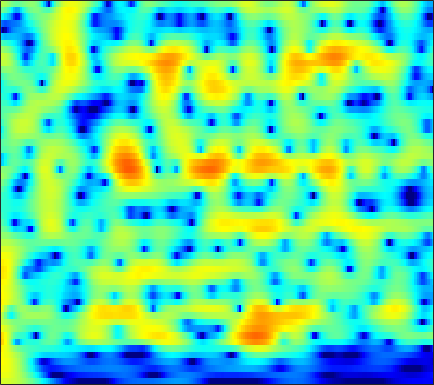

The table this chart was drawn from, first rows:
4.0146, 4.0308, 3.9963, 3.8964, 3.7777, 3.5607, 3.2762, 3.018, 2.6143, 2.1409, 1.5965, 1.1413, 0.47212, -0.27068, -0.87515, -1.745, -2.6873, -3.4418, -4.5109, -5.6508, -6.8545, -7.794, -9.086, -10.422
5.091, 5.061, 4.938, 4.721, 4.494, 4.108, 3.624, 3.197, 2.539, 1.779, 0.9159, 0.1989, -0.8525, -2.017, -2.968, -4.346, -5.859, -7.093, -8.888, -10.89, -13.15, -15.08, -18.08, -21.79
5.714, 5.645, 5.448, 5.131, 4.813, 4.281, 3.623, 3.046, 2.16, 1.139, -0.02059, -0.9838, -2.394, -3.95, -5.209, -7.001, -8.894, -10.35, -12.25, -14, -15.44, -16.24, -16.9, -17.15
5.972, 5.867, 5.614, 5.232, 4.863, 4.261, 3.532, 2.901, 1.944, 0.8482, -0.395, -1.433, -2.975, -4.723, -6.191, -8.398, -10.96, -13.15, -16.4, -19.45, -20.34, -19.3, -17.37, -15.69
5.891, 5.671, 5.267, 4.747, 4.289, 3.6, 2.836, 2.222, 1.36, 0.456, -0.4793, -1.198, -2.172, -3.156, -3.888, -4.838, -5.731, -6.338, -7.035, -7.578, -7.947, -8.108, -8.198, -8.181
6.679, 6.124, 5.238, 4.206, 3.36, 2.186, 1.035, 0.2419, -0.6667, -1.378, -1.909, -2.221, -2.567, -2.866, -3.07, -3.318, -3.537, -3.676, -3.829, -3.955, -4.063, -4.14, -4.262, -4.397
8.608, 7.582, 5.872, 3.682, 1.635, -1.839, -6.468, -10.27, -10.75, -7.698, -5.661, -4.817, -4.314, -4.28, -4.417, -4.572, -4.482, -4.183, -3.549, -2.81, -2.145, -1.775, -1.529, -1.559
7.974, 7.075, 5.637, 3.927, 2.485, 0.4357, -1.474, -2.56, -3.351, -3.621, -3.886, -4.313, -5.397, -7.362, -9.743, -15.41, -23.57, -15.21, -9.1, -5.708, -3.528, -2.386, -1.383, -0.8972
5.282, 4.763, 3.97, 3.101, 2.433, 1.568, 0.773, 0.2311, -0.4238, -1.021, -1.593, -2.037, -2.656, -3.284, -3.719, -4.154, -4.27, -4.093, -3.583, -2.953, -2.376, -2.001, -1.529, -1.136
3.521, 2.962, 2.148, 1.35, 0.8295, 0.2858, -0.05934, -0.2058, -0.3025, -0.3376, -0.3509, -0.3716, -0.4257, -0.4918, -0.5377, -0.5842, -0.5961, -0.5798, -0.5348, -0.4588, -0.4071, -0.4389, -0.5487, -0.6593
3.421, 1.98, -0.4597, -3.402, -5.392, -5.888, -4.115, -2.62, -1.036, 0.05633, 0.7602, 1.098, 1.364, 1.496, 1.54, 1.565, 1.566, 1.536, 1.466, 1.395, 1.343, 1.234, 0.8571, 0.231
5.695, 4.318, 2.1, -0.3477, -1.837, -2.321, -1.325, -0.3957, 0.5908, 1.136, 1.258, 1.135, 0.7516, 0.229, -0.1523, -0.498, -0.5494, -0.3945, -0.07513, 0.1886, 0.3418, 0.3978, 0.2199, -0.39
6.672, 6.078, 5.222, 4.361, 3.761, 3.032, 2.384, 1.92, 1.21, 0.3061, -0.9042, -2.092, -4.228, -7.329, -10.71, -17.03, -15.09, -10.91, -7.212, -4.976, -3.857, -3.445, -3.103, -3.081
6.27, 5.937, 5.393, 4.762, 4.235, 3.463, 2.608, 1.905, 0.8629, -0.3031, -1.619, -2.736, -4.379, -6.116, -7.346, -8.459, -8.499, -7.961, -7.014, -5.996, -5.061, -4.67, -4.49, -4.495
5.923, 5.691, 5.249, 4.65, 4.11, 3.284, 2.34, 1.575, 0.5074, -0.5905, -1.678, -2.458, -3.392, -4.167, -4.623, -5.048, -5.225, -5.163, -5.014, -4.967, -4.721, -4.456, -4.354, -4.513
6.292, 6.105, 5.651, 4.963, 4.297, 3.224, 1.952, 0.89, -0.6145, -2.146, -3.527, -4.365, -5.163, -5.585, -5.69, -5.648, -5.518, -5.378, -5.048, -4.665, -4.506, -4.386, -4.122, -3.959
7.019, 6.877, 6.4, 5.599, 4.764, 3.31, 1.432, -0.3151, -3.203, -6.846, -11.25, -13.96, -13.67, -11.54, -10.3, -9.153, -8.363, -7.975, -7.455, -6.557, -5.771, -5.419, -4.913, -4.324
7.08, 7.01, 6.621, 5.891, 5.1, 3.702, 1.876, 0.1924, -2.487, -5.702, -9.056, -10.96, -11.92, -11.94, -12.22, -13.27, -14.69, -15.37, -14.79, -12.97, -10.54, -9.044, -7.827, -7.02
6.465, 6.452, 6.204, 5.686, 5.135, 4.18, 2.986, 1.951, 0.4051, -1.231, -2.904, -4.163, -5.858, -7.65, -9.201, -11.84, -14.86, -16.8, -16.96, -13.91, -12.53, -11.73, -11, -11.25
5.447, 5.478, 5.357, 5.046, 4.707, 4.111, 3.366, 2.72, 1.766, 0.7382, -0.3634, -1.213, -2.363, -3.555, -4.423, -5.583, -6.604, -7.118, -7.907, -8.431, -8.767, -9.595, -11.01, -13.24
4.029, 4.114, 4.093, 3.934, 3.715, 3.323, 2.827, 2.404, 1.784, 1.112, 0.4221, -0.0863, -0.764, -1.41, -1.856, -2.387, -2.922, -3.242, -3.6, -4.185, -4.555, -4.967, -5.682, -6.262
2.369, 2.491, 2.494, 2.349, 2.143, 1.782, 1.346, 0.9911, 0.4944, -0.01868, -0.4924, -0.8308, -1.192, -1.438, -1.553, -1.558, -1.492, -1.46, -1.224, -1.117, -1.124, -1.02, -1.056, -1.138
0.8274, 0.8698, 0.6765, 0.2376, -0.1739, -0.7981, -1.423, -1.869, -2.408, -2.925, -3.489, -3.924, -4.392, -4.511, -4.255, -3.463, -2.269, -1.378, -0.3559, 0.677, 1.334, 1.729, 2.134, 2.3
-0.4742, -0.7807, -1.635, -3, -4.325, -6.287, -7.809, -8.185, -7.896, -7.588, -7.985, -8.978, -11.98, -18.41, -18.1, -9.777, -5.013, -2.452, 0.03739, 1.67, 3.019, 3.642, 4.195, 4.486
-1.904, -2.467, -3.737, -5.798, -8.091, -12.66, -19.07, -17.56, -12.34, -9.575, -8.235, -7.854, -7.805, -7.548, -6.774, -4.886, -2.507, -0.97, 0.9879, 2.418, 3.522, 4.135, 4.596, 4.776
-3.105, -3.41, -4.049, -4.907, -5.632, -6.521, -7.069, -7.133, -6.777, -6.135, -5.363, -4.797, -3.998, -3.163, -2.441, -1.393, -0.2931, 0.5784, 1.517, 2.482, 3.124, 3.505, 3.831, 3.857
-3.775, -3.816, -4.006, -4.268, -4.489, -4.759, -4.909, -4.903, -4.752, -4.399, -3.895, -3.421, -2.703, -1.912, -1.294, -0.4305, 0.3855, 0.9877, 1.746, 2.321, 2.83, 3.059, 3.244, 3.238
-3.849, -3.861, -4.03, -4.344, -4.618, -4.983, -5.275, -5.39, -5.329, -4.996, -4.432, -3.861, -2.994, -2.038, -1.307, -0.3731, 0.5511, 1.127, 1.883, 2.454, 2.903, 3.145, 3.267, 3.258
-3.201, -3.443, -4.002, -4.86, -5.658, -6.881, -8.16, -8.981, -9.449, -8.965, -7.691, -6.504, -4.868, -3.297, -2.185, -0.8631, 0.3337, 1.128, 1.959, 2.715, 3.199, 3.49, 3.667, 3.658
-1.912, -2.445, -3.487, -4.944, -6.398, -9.012, -12.84, -17.45, -35.92, -19.58, -13.17, -10.29, -7.441, -5.074, -3.589, -1.755, -0.2717, 0.7714, 1.868, 2.733, 3.363, 3.647, 3.913, 3.902
-0.1096, -0.7431, -1.839, -3.207, -4.48, -6.422, -8.594, -10.21, -11.8, -12.36, -11.87, -11.01, -9.216, -6.937, -5.101, -2.873, -0.8247, 0.3222, 1.767, 2.694, 3.396, 3.677, 3.8, 3.711
1.634, 1.049, 0.193, -0.8159, -1.65, -2.968, -4.49, -5.79, -7.929, -10.76, -15.6, -22.77, -17.58, -9.978, -6.431, -2.968, -0.5372, 1.01, 2.311, 3.399, 3.853, 4.043, 3.78, 3.209
0.7512, 0.3345, 0.01724, -0.264, -0.4736, -0.9627, -1.698, -2.395, -3.599, -4.996, -6.247, -6.66, -6.042, -4.318, -2.762, -0.651, 1.034, 2.253, 3.338, 4.155, 4.406, 4.359, 3.775, 2.488
-8.503, -7.62, -5.09, -3.137, -2.219, -1.514, -1.347, -1.468, -1.847, -2.404, -2.865, -3.115, -2.997, -2.518, -1.729, -0.6237, 0.8401, 1.59, 2.855, 3.444, 3.943, 3.885, 3.623, 2.814
-8.884, -8.086, -5.724, -3.718, -2.734, -1.93, -1.658, -1.795, -2.357, -3.342, -4.846, -6.227, -8.096, -8.347, -7.106, -4.403, -2.054, -0.4127, 1.023, 2.252, 2.985, 3.325, 3.458, 3.388
-2.407, -2.361, -2.029, -1.597, -1.278, -1.032, -1.054, -1.299, -2.024, -3.272, -5.251, -7.37, -11.21, -13.07, -10.08, -6.083, -3.108, -1.486, 0.123, 1.361, 2.065, 2.551, 2.848, 2.996
-2.215, -1.852, -1.305, -0.7642, -0.3976, -0.05373, 0.08664, 0.05414, -0.1987, -0.6877, -1.301, -1.799, -2.305, -2.379, -2.195, -1.582, -0.8055, -0.3554, 0.3692, 0.7052, 1.124, 1.242, 1.475, 1.565
-4.892, -3.541, -1.991, -0.737, -0.001186, 0.7635, 1.291, 1.541, 1.724, 1.753, 1.658, 1.546, 1.357, 1.165, 1.009, 0.8404, 0.5453, 0.3987, -0.05045, -0.463, -0.8169, -1.087, -1.19, -1.095
-6.598, -4.393, -2.16, -0.5066, 0.4544, 1.467, 2.22, 2.638, 3.026, 3.256, 3.321, 3.283, 3.111, 2.764, 2.429, 1.758, 0.8439, 0.01293, -1.578, -3.325, -5.665, -7.005, -7.755, -6.573
-3.818, -2.673, -1.278, -0.07427, 0.6929, 1.565, 2.26, 2.687, 3.119, 3.416, 3.567, 3.575, 3.453, 3.133, 2.77, 1.993, 0.9158, -0.1451, -2.162, -4.788, -8.848, -13.22, -15.12, -10.32
-2.425, -1.822, -1.098, -0.4264, 0.04287, 0.6002, 1.121, 1.482, 1.924, 2.306, 2.625, 2.786, 2.869, 2.811, 2.619, 2.188, 1.603, 0.8709, -0.09036, -1.251, -2.517, -3.114, -3.718, -3.759
-2.459, -2.217, -1.976, -1.849, -1.775, -1.671, -1.444, -1.164, -0.5919, 0.1129, 0.8378, 1.34, 1.876, 2.23, 2.359, 2.418, 2.277, 2.058, 1.759, 1.287, 0.8414, 0.5754, 0.2013, -0.148
-3.213, -3.262, -3.571, -4.262, -5.076, -6.383, -7.468, -7.385, -5.85, -3.695, -1.783, -0.5993, 0.62, 1.442, 1.895, 2.244, 2.345, 2.481, 2.385, 2.302, 2.293, 2.147, 2.075, 1.919
-4.327, -4.24, -4.592, -5.588, -6.924, -10.03, -15.63, -17.58, -10.59, -5.955, -3.086, -1.595, -0.2234, 0.6465, 1.022, 1.218, 1.286, 1.222, 1.141, 1.287, 1.492, 1.741, 2.117, 2.48
-5.651, -4.78, -4.093, -3.853, -3.904, -4.144, -4.283, -4.056, -3.326, -2.288, -1.276, -0.7037, -0.2048, -0.05934, -0.2657, -0.805, -1.648, -2.716, -3.594, -3.87, -3.055, -1.683, -0.08004, 1.369
-6.142, -4.628, -3.181, -2.23, -1.775, -1.352, -1.062, -0.8719, -0.6669, -0.5002, -0.3774, -0.3786, -0.5657, -1.073, -1.672, -2.9, -5.019, -7.521, -12.94, -24.14, -10.92, -6.643, -2.809, -0.333
-3.738, -2.752, -1.719, -1.008, -0.675, -0.4292, -0.3621, -0.4355, -0.5975, -0.8433, -1.163, -1.4, -1.78, -2.242, -2.622, -3.333, -4.322, -4.862, -5.561, -5.756, -5.033, -3.866, -2.308, -0.7736
-0.2199, 0.1778, 0.5413, 0.6593, 0.6097, 0.3222, -0.1925, -0.706, -1.507, -2.362, -3.173, -3.657, -4.017, -4.022, -3.946, -3.804, -3.583, -3.358, -3.381, -3.211, -2.894, -2.746, -2.347, -1.678
2.989, 2.997, 2.825, 2.414, 1.953, 1.056, -0.1961, -1.358, -3.348, -5.816, -8.562, -10.32, -10.5, -8.533, -7.082, -5.351, -3.882, -3.232, -2.816, -2.626, -2.846, -3.64, -5.199, -7.073
3.651, 3.41, 2.893, 2.166, 1.437, 0.2171, -1.365, -2.851, -5.366, -8.639, -13.03, -16.6, -16.47, -12.48, -9.921, -7.2, -5.286, -4.379, -3.168, -2.596, -2.7, -3.309, -4.769, -6.913
1.388, 0.9758, 0.3211, -0.4915, -1.217, -2.369, -3.76, -4.988, -6.872, -8.961, -11.03, -12.41, -13.48, -13.21, -12.11, -10.07, -7.84, -5.961, -4.223, -2.928, -2.001, -1.398, -0.7786, -0.1441
-2.342, -2.877, -3.55, -4.2, -4.691, -5.461, -6.402, -7.265, -8.674, -10.52, -13, -15.62, -21.65, -35.27, -21.04, -13.74, -9.415, -7.245, -4.814, -2.827, -1.234, -0.249, 0.888, 1.925
-8.011, -8.867, -9.435, -9.408, -9.254, -9.059, -9.054, -9.227, -9.641, -10.32, -11.25, -12.01, -12.75, -12.6, -11.63, -9.575, -7.321, -5.646, -3.622, -1.909, -0.4318, 0.5014, 1.659, 2.67
-17.58, -24.02, -21.66, -16.33, -14.17, -12.39, -11.35, -10.82, -10.33, -9.911, -9.482, -9.111, -8.499, -7.676, -6.929, -5.757, -4.429, -3.384, -2.119, -0.9202, 0.2057, 1.024, 1.981, 2.833
-12.12, -13.67, -14.35, -13.85, -13.39, -12.96, -12.69, -12.4, -11.69, -10.57, -9.215, -8.18, -6.869, -5.644, -4.75, -3.646, -2.633, -2, -1.113, -0.2624, 0.543, 1.139, 1.886, 2.615
-5.352, -6.292, -7.532, -8.928, -10.16, -12.46, -15.9, -18.95, -17.77, -12.99, -9.396, -7.383, -5.333, -3.795, -2.913, -1.99, -1.328, -0.9064, -0.4687, -0.1212, 0.2161, 0.4768, 1.022, 1.717
-0.2173, -0.9032, -2.026, -3.398, -4.672, -6.71, -9.049, -10.4, -10.01, -7.655, -5.223, -3.723, -2.181, -1.099, -0.5767, -0.1787, -0.1002, -0.1876, -0.6808, -1.427, -2.226, -2.624, -2.499, -1.484
2.554, 2.188, 1.57, 0.8444, 0.2598, -0.4945, -1.11, -1.371, -1.384, -1.057, -0.542, -0.1405, 0.3188, 0.5796, 0.6382, 0.418, -0.1618, -0.9668, -2.525, -4.918, -8.848, -13.8, -21.34, -10.2
